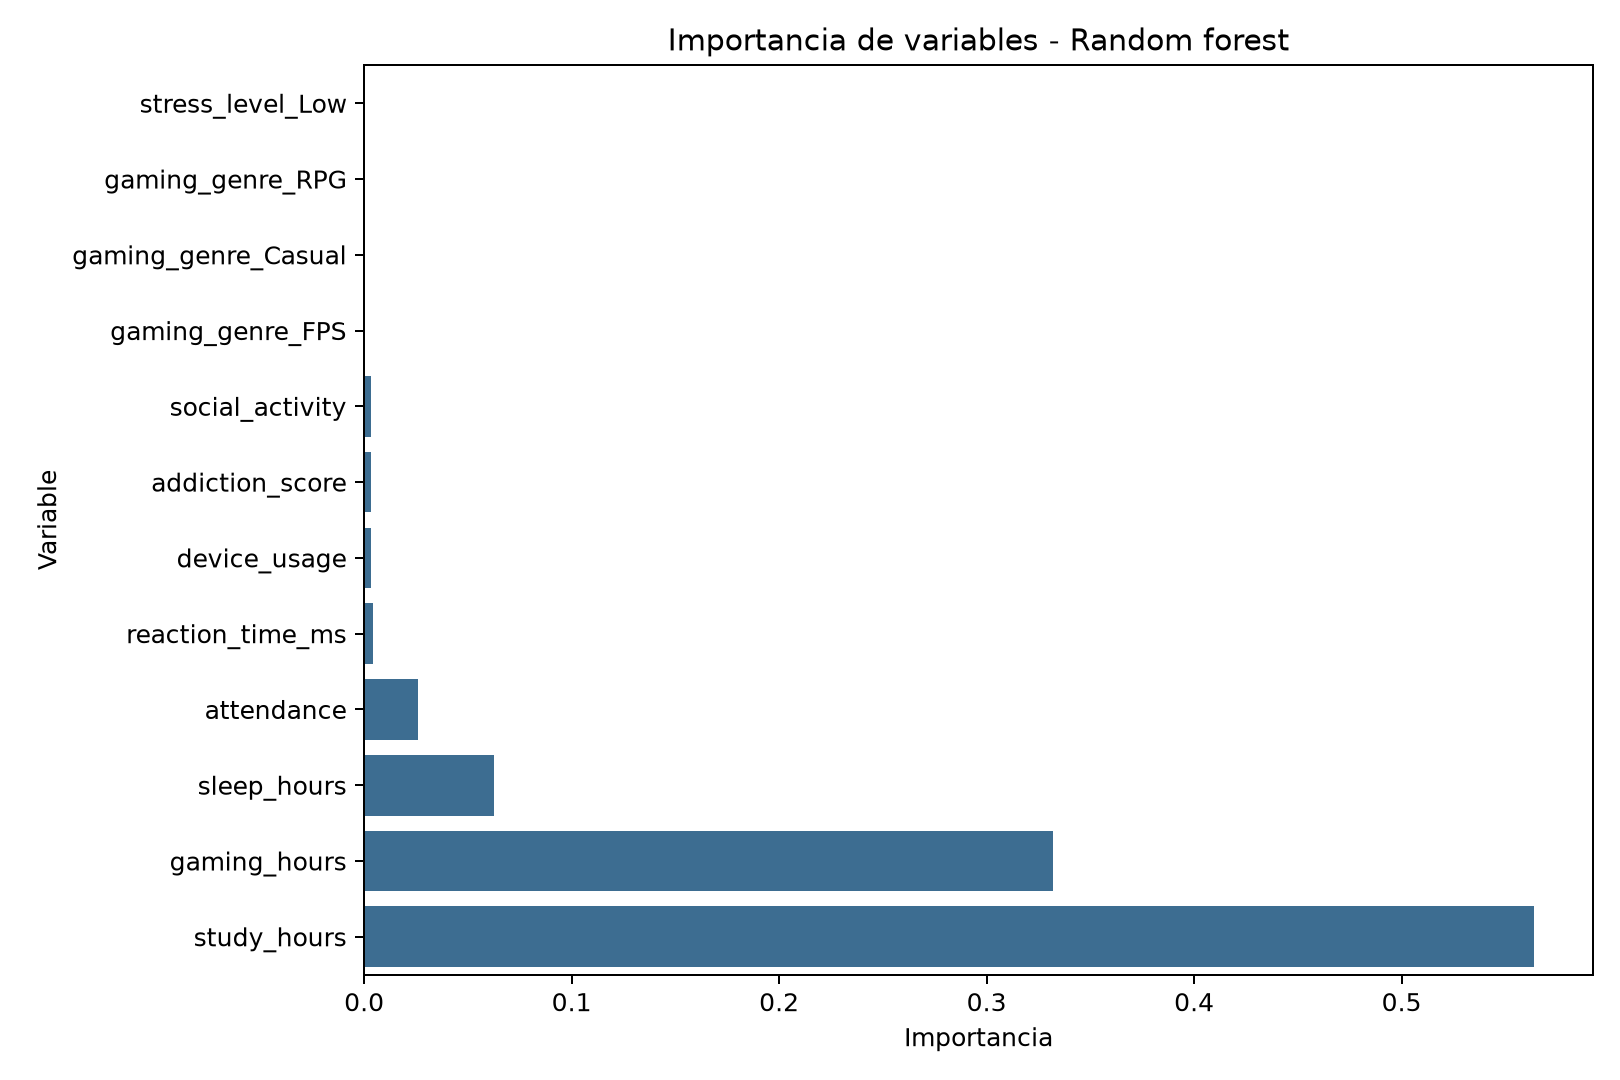

The table this chart was drawn from, first rows:
variable, importancia
study_hours, 0.564
gaming_hours, 0.3318
sleep_hours, 0.06268
attendance, 0.02591
reaction_time_ms, 0.004119
device_usage, 0.003448
addiction_score, 0.003249
social_activity, 0.003195
gaming_genre_FPS, 0.0005063
gaming_genre_Casual, 0.0003591
gaming_genre_RPG, 0.0003371
stress_level_Low, 0.0002855
stress_level_Medium, 5.774351977024634e-05
stress_level_High, 5.3172621320863775e-05
